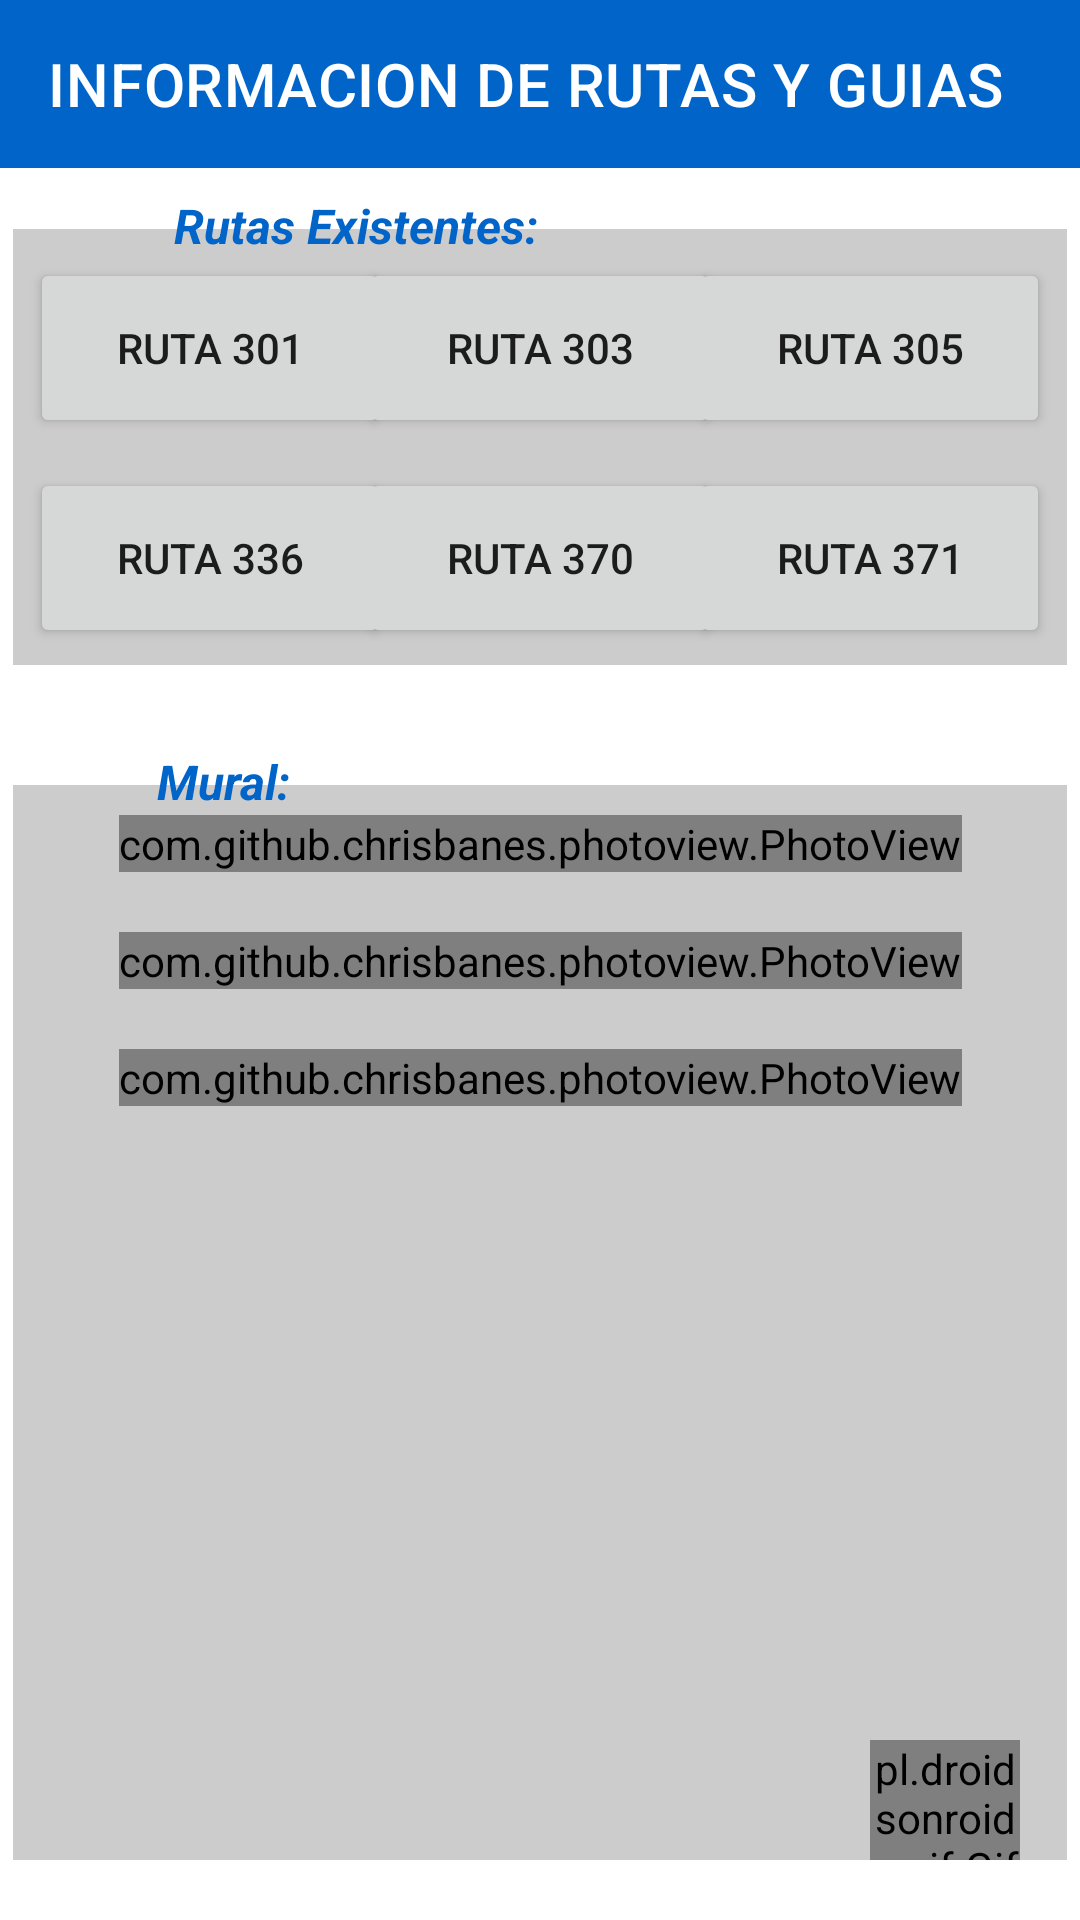

Layout XML and referenced resources for this Android screen:
<!-- AndroidManifest.xml: application theme Theme.Conductor -->
<!-- res/layout/menu_rutas.xml -->
<?xml version="1.0" encoding="utf-8"?>
<androidx.constraintlayout.widget.ConstraintLayout xmlns:android="http://schemas.android.com/apk/res/android"
    xmlns:app="http://schemas.android.com/apk/res-auto"
    xmlns:tools="http://schemas.android.com/tools"
    android:layout_width="match_parent"
    android:layout_height="match_parent"
    android:background="@color/ic_launcher_background"
    tools:context=".menu.RUTAS">


    <androidx.appcompat.widget.Toolbar
        android:id="@+id/toolbar4"
        android:layout_width="match_parent"
        android:layout_height="wrap_content"
        android:background="@color/AzulClaro"
        android:minHeight="?attr/actionBarSize"
        android:theme="?attr/actionBarTheme"
        app:layout_constraintEnd_toEndOf="parent"
        app:layout_constraintStart_toStartOf="parent"
        app:layout_constraintTop_toTopOf="parent"
        app:title="INFORMACION DE RUTAS Y GUIAS"
        app:titleTextColor="#FFFFFF" />

    <Button
        android:id="@+id/button371"
        android:layout_width="120dp"
        android:layout_height="60dp"
        android:layout_marginTop="10dp"
        android:text="RUTA 371"
        app:layout_constraintEnd_toEndOf="@+id/button305"
        app:layout_constraintStart_toStartOf="@+id/button305"
        app:layout_constraintTop_toBottomOf="@+id/button305" />

    <Button
        android:id="@+id/button336"
        android:layout_width="120dp"
        android:layout_height="60dp"
        android:layout_marginTop="10dp"
        android:text="RUTA 336"
        app:layout_constraintEnd_toEndOf="@+id/button301"
        app:layout_constraintStart_toStartOf="@+id/button301"
        app:layout_constraintTop_toBottomOf="@+id/button301" />

    <Button
        android:id="@+id/button370"
        android:layout_width="120dp"
        android:layout_height="60dp"
        android:layout_marginTop="10dp"
        android:text="RUTA 370"
        app:layout_constraintEnd_toEndOf="@+id/button303"
        app:layout_constraintStart_toStartOf="@+id/button303"
        app:layout_constraintTop_toBottomOf="@+id/button303" />

    <Button
        android:id="@+id/button301"
        android:layout_width="120dp"
        android:layout_height="60dp"
        android:layout_marginStart="10dp"
        android:layout_marginTop="30dp"
        android:text="RUTA 301"
        app:layout_constraintStart_toStartOf="parent"
        app:layout_constraintTop_toBottomOf="@+id/toolbar4" />

    <Button
        android:id="@+id/button303"
        android:layout_width="120dp"
        android:layout_height="60dp"
        android:layout_marginStart="10dp"
        android:layout_marginTop="30dp"
        android:layout_marginEnd="10dp"
        android:text="RUTA 303"
        app:layout_constraintEnd_toStartOf="@+id/button305"
        app:layout_constraintStart_toEndOf="@+id/button301"
        app:layout_constraintTop_toBottomOf="@+id/toolbar4" />

    <Button
        android:id="@+id/button305"
        android:layout_width="120dp"
        android:layout_height="60dp"
        android:layout_marginTop="30dp"
        android:layout_marginEnd="10dp"
        android:text="RUTA 305"
        app:layout_constraintEnd_toEndOf="parent"
        app:layout_constraintTop_toBottomOf="@+id/toolbar4" />

    <View
        android:id="@+id/view3"
        android:layout_width="0dp"
        android:layout_height="0dp"
        android:layout_marginStart="-6dp"
        android:layout_marginTop="-10dp"
        android:layout_marginEnd="-6dp"
        android:layout_marginBottom="-6dp"
        android:background="#33000000"
        app:layout_constraintBottom_toBottomOf="@+id/button370"
        app:layout_constraintEnd_toEndOf="@+id/button305"
        app:layout_constraintStart_toStartOf="@+id/button301"
        app:layout_constraintTop_toTopOf="@+id/button303" />

    <TextView
        android:id="@+id/textView9"
        android:layout_width="wrap_content"
        android:layout_height="wrap_content"
        android:layout_marginStart="40dp"
        android:layout_marginBottom="-10dp"
        android:background="@color/ic_launcher_background"
        android:text="  Rutas Existentes:  "
        android:textColor="@color/AzulClaro"
        android:textSize="16sp"
        android:textStyle="bold|italic"
        app:layout_constraintBottom_toTopOf="@+id/view3"
        app:layout_constraintStart_toStartOf="@+id/button301" />

    <View
        android:id="@+id/view7"
        android:layout_width="0dp"
        android:layout_height="0dp"
        android:layout_marginStart="-6dp"
        android:layout_marginTop="40dp"
        android:layout_marginEnd="-6dp"
        android:layout_marginBottom="20dp"
        android:background="#33000000"
        app:layout_constraintBottom_toBottomOf="parent"
        app:layout_constraintEnd_toEndOf="@+id/button305"
        app:layout_constraintStart_toStartOf="@+id/button301"
        app:layout_constraintTop_toBottomOf="@+id/view3" />

    <TextView
        android:id="@+id/textView5"
        android:layout_width="wrap_content"
        android:layout_height="wrap_content"
        android:layout_marginStart="40dp"
        android:layout_marginBottom="-10dp"
        android:background="@color/ic_launcher_background"
        android:text="  Mural:  "
        android:textColor="@color/AzulClaro"
        android:textSize="16sp"
        android:textStyle="bold|italic"
        app:layout_constraintBottom_toTopOf="@+id/view7"
        app:layout_constraintStart_toStartOf="@+id/view7" />

    <pl.droidsonroids.gif.GifImageView
        android:id="@+id/back"
        android:layout_width="50dp"
        android:layout_height="40dp"
        android:layout_margin="20dp"
        android:src="@drawable/back"
        app:layout_constraintBottom_toBottomOf="parent"
        app:layout_constraintEnd_toEndOf="parent" />

    <TextView
        android:id="@+id/falta_cac"
        android:layout_width="0dp"
        android:layout_height="0dp"
        android:layout_marginEnd="20dp"
        android:text="..."
        android:textColor="#FFFFFF"
        android:textSize="16sp"
        android:textStyle="normal|italic"
        app:layout_constraintBottom_toBottomOf="@+id/toolbar4"
        app:layout_constraintEnd_toEndOf="@+id/toolbar4"
        app:layout_constraintTop_toTopOf="@+id/toolbar4" />

    <TextView
        android:id="@+id/falta_dni"
        android:layout_width="0dp"
        android:layout_height="0dp"
        android:layout_marginEnd="20dp"
        android:text="..."
        android:textColor="#FFFFFF"
        android:textSize="16sp"
        android:textStyle="normal|italic"
        app:layout_constraintBottom_toBottomOf="@+id/toolbar4"
        app:layout_constraintEnd_toEndOf="@+id/toolbar4"
        app:layout_constraintTop_toTopOf="@+id/toolbar4" />

    <ScrollView
        android:layout_width="wrap_content"
        android:layout_height="0dp"
        app:layout_constraintBottom_toBottomOf="parent"
        app:layout_constraintEnd_toEndOf="parent"
        app:layout_constraintStart_toStartOf="parent"
        app:layout_constraintTop_toTopOf="@+id/view7">

        <LinearLayout
            android:layout_width="wrap_content"
            android:layout_height="wrap_content"
            android:orientation="vertical">

            <com.github.chrisbanes.photoview.PhotoView
                android:id="@+id/photoViewAnuncio0"
                android:layout_width="wrap_content"
                android:layout_height="wrap_content"
                android:layout_marginStart="10dp"
                android:layout_marginTop="10dp"
                android:layout_marginEnd="10dp"
                android:layout_marginBottom="10dp"
                android:background="#FFFFFF"
                app:srcCompat="@drawable/construccion" />

            <com.github.chrisbanes.photoview.PhotoView
                android:id="@+id/photoViewAnuncio1"
                android:layout_width="wrap_content"
                android:layout_height="wrap_content"
                android:layout_marginStart="10dp"
                android:layout_marginTop="10dp"
                android:layout_marginEnd="10dp"
                android:layout_marginBottom="10dp"
                android:background="#FFFFFF"
                app:srcCompat="@drawable/construccion" />

            <com.github.chrisbanes.photoview.PhotoView
                android:id="@+id/photoViewAnuncio2"
                android:layout_width="wrap_content"
                android:layout_height="wrap_content"
                android:layout_marginStart="10dp"
                android:layout_marginTop="10dp"
                android:layout_marginEnd="10dp"
                android:layout_marginBottom="10dp"
                android:background="#FFFFFF"
                app:srcCompat="@drawable/construccion" />
        </LinearLayout>
    </ScrollView>

</androidx.constraintlayout.widget.ConstraintLayout>
<!-- resources referenced by this layout -->
<resources>
  <color name="AzulClaro">#0064C8</color>
  <style name="Theme.Conductor" parent="Theme.MaterialComponents.Light.NoActionBar">
          
          <item name="colorPrimary">@color/AzulClaro</item>
          <item name="colorPrimaryVariant">@color/AzulOscuro</item>
          <item name="colorOnPrimary">@color/white</item>
          
          <item name="colorSecondary">@color/Celeste</item>
          <item name="colorSecondaryVariant">@color/VerdeOscuro</item>
          <item name="colorOnSecondary">@color/black</item>
          
          <item name="android:statusBarColor">@color/AzulClaro</item>
          
      </style>
  <color name="AzulOscuro">#3C3CC8</color>
  <color name="white">#FFFFFFFF</color>
  <color name="Celeste">#14B4F0</color>
  <color name="VerdeOscuro">#007828</color>
  <color name="black">#FF000000</color>
</resources>
